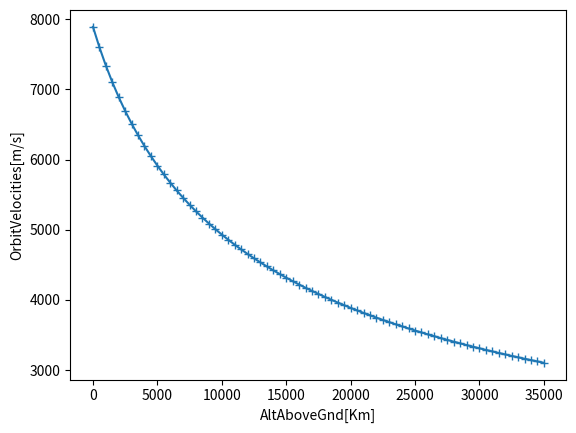
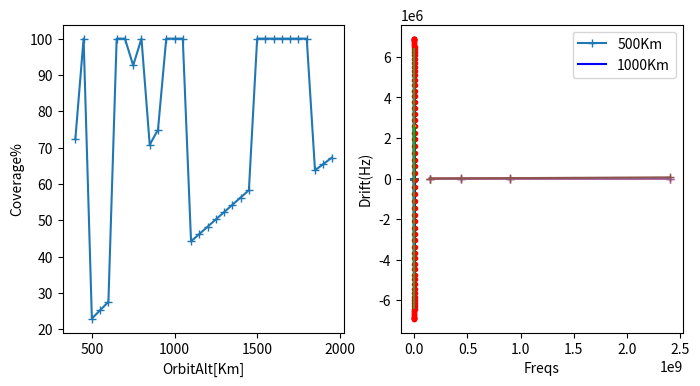

The matplotlib source for these figures, in order:
#!/usr/bin/env python
# coding: utf-8

# # AmSat to kindle STEM in India

# ## Overview
# 
# We need a LEO Polar Sun Sync orbit AmSat with FM repeater and few sensors data monitor.
# Which inturn can be tracked and listened to by students at heart by using either a suitable FM receiver
# or better still a SDR reciever.
# 

# ## a NOTE
# 
# These are some initial thoughts in general, need to think/check
# 
# Below are few simple minded calculations to get a very very rough initial idea of few things. It is more simple geometry based and far removed from actual orbital characteristics. But still ...
# 
# Also I have nevered looked into satelite orbits and its implications before, on top these are my initial thoughts, that too with simple minded modeling, so take these with a big pinch of salt ;-)

# In[84]:


import math
import numpy
import matplotlib.pyplot as plt


# ## Earth

# In[85]:


# Gravitational Constant (m^3 / (kg * s^2))
iGravitationalConstant = (6.674 / 10**11)

# Earth Radius (m)
iEarthRadius = 6_400_000

# Earth Mass (kg)
iEarthMass = 5.972 * 10**24

# Earth Circumference
iEarthCircumference = 2 * math.pi * iEarthRadius
print("EarthCircumference:", iEarthCircumference)


# ## Orbit
# 
# The Polar orbit should allow the satellite to cover most parts of the earth.
# 
# If a orbit altitude is reached such that the velocity achieved can ensure that N (1 or more) full orbits can be finished in time T, such that T is 24 hours or its multiples, then the satellite will retrace the same path at the same relative time once every T hours i.e T/24 days. NOTE: Not sure if the LEO orbits is sufficiently stable enough over a long period of atleast few weeks, so that it can be used to have a simple tracking wrt the satellite for that period.
# 
# If a sun synchronous orbit is achived or maintained, then depending on the angle wrt earth-sun orbital plane,
# 
# * if it is 90 degrees, then the satellite could be placed always in day light, so that solar power is always available. However one needs to verify if the temperature of the satellite parts can be maintained well within reasonable operating range, in this case. Is the attitude maintaining rotation good enough or not or conductive heat distribution pipes/paths good enough or ...
# 
# * if it is 0 degrees, then the satellite would be always at around roughly mid day or mid night wrt the places on earth, depending on which side of the earth wrt sun, that place is.
# 
# The satellite may pass over a given ground location between 0 to 2 times under normal conditions for a polar sun synchronous orbit. Ideally this would be twice if the satellite (and its RF system) covers all parts of the earth fully in a day.
# 

# ## LEO

# In[86]:


## LowEarthOrbit

iLeoAltitudeAboveGround = 500_000
iLeoAltitudeFromEarthCenter = iEarthRadius + iLeoAltitudeAboveGround
print("LEO orbit altitude wrt Earth Center:", iLeoAltitudeFromEarthCenter)

# LEO Velocity
#F = (GMm)/(r^2) = ma = m(v^2/r) => GM = r(v^2)
iLeoVelocity = math.sqrt((iGravitationalConstant * iEarthMass)/iLeoAltitudeFromEarthCenter)
print("LEO Velocity:", iLeoVelocity)

# Circumference of the orbit
iLeoCircumference = 2 * math.pi * iLeoAltitudeFromEarthCenter
print("LeoCircumference:", iLeoCircumference)

# Time taken for a single orbit
iLeoOrbitTimeTaken = iLeoCircumference/iLeoVelocity
print("LeoOrbitTimeTaken(mins):", iLeoOrbitTimeTaken/60)

# Num of Siteings in a day
iDayInSecs = 24*60*60
iNumOfSiteingsInADay = iDayInSecs/iLeoOrbitTimeTaken
print("NumOfSiteings in a Day:", iNumOfSiteingsInADay)
iDayInSecs/(iDayInSecs%iLeoOrbitTimeTaken)
#0.146*103


# In[87]:


## Orbital Velocities

iAltitudesAboveGround = numpy.linspace(0,10_000_000, 20)
iAltitudesAboveGround = numpy.arange(0,35_500_000, 500_000)
def orbitvelocity_from_altitude(altitudeFromCenter, theMainMass=iEarthMass):
    return numpy.sqrt((iGravitationalConstant*theMainMass)/altitudeFromCenter)

def orbittime_from_altitude(altitudeFromCenter, theMainMass=iEarthMass):
    orbVel = orbitvelocity_from_altitude(altitudeFromCenter, theMainMass)
    orbCirumference = 2 * math.pi * altitudeFromCenter
    return orbCirumference/orbVel

iOrbitVelocities = orbitvelocity_from_altitude(iAltitudesAboveGround+iEarthRadius)
iOrbitTimes = orbittime_from_altitude(iAltitudesAboveGround+iEarthRadius)
plt.plot(iAltitudesAboveGround/1000, iOrbitVelocities, "+-")
#plt.plot(iAltitudesAboveGround/1000, iOrbitTimes, "+-r")
plt.xlabel("AltAboveGnd[Km]")
plt.ylabel("OrbitVelocities[m/s]")
plt.show()


# ## Earth coverage

# In[88]:


# Earth Coverage and Altitude

# Sin(Angle) = OppositeSide/Hypotinus
# Cos(Angle) = AdjacentSide/Hypotinus
# Tan(Angle) = Opposite/Adjacent
# Opposite = Tan(Angle) * Adjacent
# AdjacentSide = Altitude from surface
# Angle = FieldOfView
iSatAltitude = numpy.array([200_000, 500_000, 1_000_000, 36_000_000])
iFieldOfView = 106 # Adjusted to sync NumOfSiteings/day with EarthEquatorialCircumferenceCoverage from 500KM
iFieldOfView = 60
iEarthCoverageRadius = numpy.tan(((iFieldOfView/2)/360)*math.pi*2)*iSatAltitude
print("EarthCoverageRadius[@{}]:{}".format(iFieldOfView, iEarthCoverageRadius))
math.atan(iEarthRadius/(iEarthRadius+36_000_000)) * (360/(math.pi*2))
math.atan(iEarthRadius/(iEarthRadius+500_000)) * (360/(math.pi*2))

# Minimum number of orbits to cover the earths equatorial circumference
iEarthCircumferenceAtEquatorCoveredPerOrbit = iEarthCoverageRadius*2*2
print("EarthCircumferenceAtEquator CoveredPerOrbit:", iEarthCircumferenceAtEquatorCoveredPerOrbit)
iMinNumOfOrbits4Equator=iEarthCircumference/iEarthCircumferenceAtEquatorCoveredPerOrbit
print("Minimum number of orbits required to cover earths equatorial circumference fully:", iMinNumOfOrbits4Equator)

# Movement of earth in a given time
iEarthMovementPerSecAtEquatorDueToRotation = iEarthCircumference/iDayInSecs
print("EarthMovementPerSecAtEquatorDueToRotation:", iEarthMovementPerSecAtEquatorDueToRotation)
iEarthMovementPerOrbitAtEquatorDueToRotation = iLeoOrbitTimeTaken * iEarthMovementPerSecAtEquatorDueToRotation
print("EarthMovementPerOrbitAtEquatorDueToRotation:", iEarthMovementPerOrbitAtEquatorDueToRotation)

# Percent of required area covered per orbit
(iEarthCircumferenceAtEquatorCoveredPerOrbit/iEarthMovementPerOrbitAtEquatorDueToRotation)*100


# In[134]:


# Earth Equatorial Circumference covered across orbits


bCoverageGraphics = False


# Offsetting the base to a multiple of 360 instead of 0
# could simplify the calc by needing only mod, but going for simple straight interpretation 
def sane_pos(inPos):
    inPos = (inPos % 360)
    if inPos < 0:
        inPos = 360 + inPos
    return inPos


def test_sane_pos():
    for i in range(-520,520):
        print(i, sane_pos(i))


def dprint(msg, bDebug=False):
    if bDebug:
        print(msg)


iEarthCircumferencePerDegree = iEarthCircumference/360
print("EarthCircumferencePerDegree:", iEarthCircumferencePerDegree)
iEarthMovementPerOrbitAtEquatorInDegrees = iEarthMovementPerOrbitAtEquatorDueToRotation/iEarthCircumferencePerDegree
print("EarthMovementPerOrbitAtEquatorInDegrees[%d]:%g"%(iLeoAltitudeAboveGround, iEarthMovementPerOrbitAtEquatorInDegrees))


'''
def in_coverageradius(inPos, coverageRadiusInDegs):
    startPos = sane_pos(inPos-coverageRadiusInDegs)
    endPos = sane_pos(inPos+coverageRadiusInDegs)
    ...
'''
def circular_diff(pos1, pos2):
    '''
    pos1 and pos2 need to be +ve and within circular range
    '''
    delta = pos1 - pos2
    if delta > 180:
        delta = delta - 360
    if delta < -180:
        delta = 360 + delta
    return delta


def circular_absdiff(pos1, pos2):
    '''
    pos1 and pos2 need to be +ve and within circular range
    '''
    delta = pos1 - pos2
    if abs(delta) > 180:
        delta = 360-abs(delta)
    return abs(delta)


t1=circular_absdiff(270,89)
t2=circular_absdiff(89,270)
t3=circular_absdiff(359,0)
t4=circular_absdiff(0,359)
print(t1,t2,t3,t4)


def earthcoverage_given_orbittime(orbitTime, coverageRadiusInDegs=0):
    iEarthMovementPerOrbitAtEquator = orbitTime * iEarthMovementPerSecAtEquatorDueToRotation
    iEarthMovementPerOrbitAtEquatorInDegrees = iEarthMovementPerOrbitAtEquator / iEarthCircumferencePerDegree
    iMaxNumOrbits = 4096
    iStartPos = 0
    iCurPos = iStartPos
    iVisited = set()
    iVisitedL = []
    for i in range(iMaxNumOrbits*2):
        #print(iCurPos)
        iVisited.add(int(iCurPos))
        iVisitedL.append(int(iCurPos))
        # Move to opposite during orbit
        iCurPos = iCurPos + 180 - (iEarthMovementPerOrbitAtEquatorInDegrees/2)
        iCurPos = sane_pos(iCurPos)
        if circular_absdiff(iStartPos, iCurPos) <= coverageRadiusInDegs:
            iVisited.add(int(iCurPos))
            iVisitedL.append(int(iCurPos))
            dprint("Reached back to starting pos on %d th orbit"%(i/2))
            break
    coverageMultiplier = 2*coverageRadiusInDegs
    if coverageMultiplier == 0:
        coverageMultiplier = 1
    iPercentageCovered = (len(iVisited)/360)*coverageMultiplier*100
    dprint(iVisited, True)
    dprint(iVisitedL, True)
    dprint("%d[/%d] unique orbits, covered %d %% of earth with FOVCvrageRadiusDegs of %g"%(i/2, iMaxNumOrbits, iPercentageCovered, coverageRadiusInDegs), False)
    return iPercentageCovered, i/2, iVisitedL


lAlts = numpy.array([])
lCvrd = numpy.array([])
lUniqOrbits = numpy.array([])
iFieldOfView=60
for alt in range(400_000, 2_000_000, 50_000):
    lAlts = numpy.append(lAlts, alt) # easy to infer
    orbTime = orbittime_from_altitude(alt+iEarthRadius)
    iFOVCoverageRadius = numpy.tan(((iFieldOfView/2)/360)*math.pi*2)*alt
    iFOVCoverageRadiusInDegs = iFOVCoverageRadius / iEarthCircumferencePerDegree
    cvrageP, uniqOrbits, lVisited = earthcoverage_given_orbittime(orbTime, iFOVCoverageRadiusInDegs)
    lCvrd = numpy.append(lCvrd, cvrageP)
    lUniqOrbits = numpy.append(lUniqOrbits, uniqOrbits)
    print("Orbit: alt [%d] time [%d] FOVCvrgRadiusDegs [%g] cvrage%% [%g] with [%d] uniqOrbits"%(alt, orbTime, iFOVCoverageRadiusInDegs, cvrageP, uniqOrbits))
    #print("DBUG:", lVisited)
    if bCoverageGraphics:
        y = numpy.zeros(len(lVisited))
        plt.plot(lVisited, y, "+")
        plt.show()


plt.rcParams['figure.figsize'] = [8,4]
plt.rcParams['figure.dpi'] = 120
#plt.figure(figsize=(8,4), dpi=100)
plt.subplots(1,2)
plt.subplot(121)
tCvrd = numpy.clip(lCvrd, 0, 100)
plt.plot(lAlts/1000, tCvrd, "+-")
plt.ylabel("Coverage%")
plt.xlabel("OrbitAlt[Km]")

plt.subplot(122)
plt.plot(lAlts/1000, lUniqOrbits, "+-")
plt.ylabel("UniqOrbitsB4Repeat")
plt.xlabel("OrbitAlt[Km]")
plt.show()


bin(2**512-1)
bin(1 << 6)


# ## Return to Same point in Given time
# 
# ### Find Orbit Radius given a Orbit Time
# 
# iOrbitTime = iOrbitCircumference/iOrbitVelocity
# 
# iOrbitCircumference = iOrbitTime * iOrbitVelocity
# 
# 2 * Pi * iOrbitRadius = iOrbitTime * sqrt((iGravitationalConstant * iEarthMass)/iOrbitRadius)
# 
# 4 * Pi^2 * iOrbitRadius^2 = iOrbitTime^2 * (iGravitationalConstant * iEarthMass) / iOrbitRadius
# 
# iOrbitRadius^3 = (iOrbitTime^2 * iGravitationalConst * iEarthMass) / (4 * Pi^2)

# In[ ]:


def orbitradius_giventime(orbitTime, theMainMass=iEarthMass, gravitationalConstant=iGravitationalConstant):
    return numpy.cbrt((((orbitTime)**2)*gravitationalConstant*theMainMass)/(4*(numpy.pi**2)))

orbitradius_giventime(iLeoOrbitTimeTaken)-iEarthRadius
orbitradius_giventime(2*60*60)-iEarthRadius
#orbitradius_giventime(1.41545*60*60)-iEarthRadius
#1.41545*60


# ## Eclipse due to earth

# In[ ]:


## Show Earth and Satellite Orbit
rads=numpy.linspace(0,numpy.pi*2,128)
xE = numpy.sin(rads)*iEarthRadius
yE = numpy.cos(rads)*iEarthRadius
plt.plot(xE,yE,"b", label="Earth")
xS = numpy.sin(rads)*iLeoAltitudeFromEarthCenter
yS = numpy.cos(rads)*iLeoAltitudeFromEarthCenter
plt.plot(xS,yS,"r.", label="SatOrbit")
plt.plot([0,xS[24]],[0,yS[24]],"g")
plt.plot([0,xS[-1-24]],[0,yS[-1-24]],"g")
plt.plot([xS[24],xS[-1-24]], [yS[24],yS[-1-24]])
#plt.plot([xS[-1-24],xS[-1-39]], [yS[-1-24],yS[-1-39]])
plt.plot([-iEarthRadius, -iEarthRadius],[-iEarthRadius,iEarthRadius])
plt.legend()
plt.show()

'''

## EvenMoreCrudeMath: rough amount of time for which satellite will be eclipsed by earth in a orbit
iHalfOfEarthToLeoCircumference = (0.5*iEarthCircumference)/iLeoCircumference
iMaxEclipseTime = iHalfOfEarthToLeoCircumference * iLeoOrbitTimeTaken
print("Satellite could be Eclipsed by Earth for a max of {} mins per Orbit".format(iMaxEclipseTime/60))
# Actual Eclipse time will be smaller than this, as light bends over (among others...)

'''

## Blind, based on simple direct EarthDia
iMinEclipseTime = (((iEarthRadius*2)/iLeoCircumference)*iLeoOrbitTimeTaken)
#print("EarthDia:", iEarthRadius*2)
#print("LeoCircumference:", iLeoCircumference)
print("Satellite could be Eclipsed by Earth for a minimum of around {} mins per Orbit".format(iMinEclipseTime/60))

## Bit better based on circle segment
halfAngle = math.asin(iEarthRadius/iLeoAltitudeFromEarthCenter)
#iEclipsedCircumference = (2*halfAngle) * iLeoAltitudeFromEarthCenter
iEclipsedCircumference = ((2*halfAngle)/(2*numpy.pi)) * iLeoCircumference
iEclipseTime = ((iEclipsedCircumference/iLeoCircumference)*iLeoOrbitTimeTaken)
print("Satellite could be Eclipsed by Earth for around {} mins per Orbit".format(iEclipseTime/60))


# ## Util functions

# In[ ]:


# dB wrt milliwatt normally
def to_dBm(inWatts):
    return 10 * math.log10(inWatts/0.001)

# dB wrt isotropic antenna
def to_dBi(inPower):
    return 10 * math.log10(inPower/1)

iLightSpeed = 300_000_000 # meters / sec

def wavelen2freq(waveLen):
    return iLightSpeed/waveLen

def freq2wavelen(freq):
    return iLightSpeed/freq


# ## RF Comm
# 
# ### RF Frequencies
# 
# AmSats normally use the following bands
# 
# * In V band = 145.8 - 146 MHz
# * In U band = 435 - 438 MHz
# 
# The V band will be more crowded compared to U band.
# 
# At same time V band has
# 
# * less doppler effect (and so the related freq drift)
# * lesser rf path losses
# 
# compared to the higher frequency U band.
# 
# 
# ### RF Losses

# In[ ]:


# Using Friis transmission formula
# Pr = Pt * Dt * Dr * (Lambda/4*Pi*D)^2
# Pr_dBm = Pt_dBm + Dt_dBi + Dr_dBi + 10*log10((Lambda/4*Pi*D)^2)
# Pr_dBm = Pt_dBm + Dt_dBi + Dr_dBi + 20*log10(Lambda/4*Pi*D)
# Pr_dBm = Pt_dBm + Dt_dBi + Dr_dBi + 20*log10(Lambda) - 20*log10(D) - 20*log10(1/4*Pi)
#
powerTransmitter = 0.5 # Watts; this is what is normal for LEO AmSats
powerTransmitterDBm = to_dBm(powerTransmitter)
print("TransmitPower(dBm):", powerTransmitterDBm)
directivityTransmitter = 1
directivityTransmitterDBi = to_dBi(directivityTransmitter)
directivityReciever = 1 # Change based on antenne system used
directivityRecieverDBi = to_dBi(directivityReciever)
frequencies = numpy.array([145_800_000, 435_000_000, 900_000_000, 2_400_000_000 ])
print("Frequencies:", frequencies)
distances = numpy.array([[500_000],[1_000_000]])


# This doesnt consider any losses through_the/due_to medium of propagation, nor multipath, nor ...
# However as the path loss is the major factor given the distances involved, its used to get a rough feel
def freespace_pathloss(Pt_dBm, Dt_dBi, Dr_dBi, frequencies, distances):
    Pr_dBm = Pt_dBm + Dt_dBi + Dr_dBi + 20*numpy.log10(iLightSpeed/(4*numpy.pi*distances*frequencies))
    return Pr_dBm


powerRecieverDBm = freespace_pathloss(powerTransmitterDBm, directivityTransmitterDBi, directivityRecieverDBi,
                                       frequencies, distances)
print("PowerAtReciever_Rough(dBm):\n",powerRecieverDBm)
plt.plot(frequencies, numpy.atleast_2d(powerRecieverDBm).T,"+-")
plt.legend(["500Km", "1000Km"])
plt.xlabel("Freqs")
plt.ylabel("RecieverDBm")
plt.show()


# ### Doppler effect

# In[ ]:


commFreqs = numpy.array([145_800_000, 436_000_000])
dopShifts = commFreqs*(iLeoVelocity/iLightSpeed)
print("DopplerShifts[in Hz] for {} is {}".format(commFreqs, dopShifts))
dopShifts = frequencies*(iLeoVelocity/iLightSpeed)
plt.plot(frequencies, dopShifts, "+-")
plt.xlabel("Freqs")
plt.ylabel("Drift(Hz)")
plt.show()


# ### Data comm
# 
# In turn use a simple mechanism to transmit the sensor data like
# 
# a) Simple Analog frequency modulation: Different frequencies for different values
# 
# b) Analog frequency modulated tones for different decimal digits from 0 to 9, maybe each 200 Hz appart.
# 
# c) Binary Digital Keying: Presence or absence of Frequency or Toggle btw 2 different sets of frequencies indicate between 0 and 1.

# ## Misc
# 
# #### FootNotes
# 
# Will reside somewhere at https://github.com/hanishkvc
